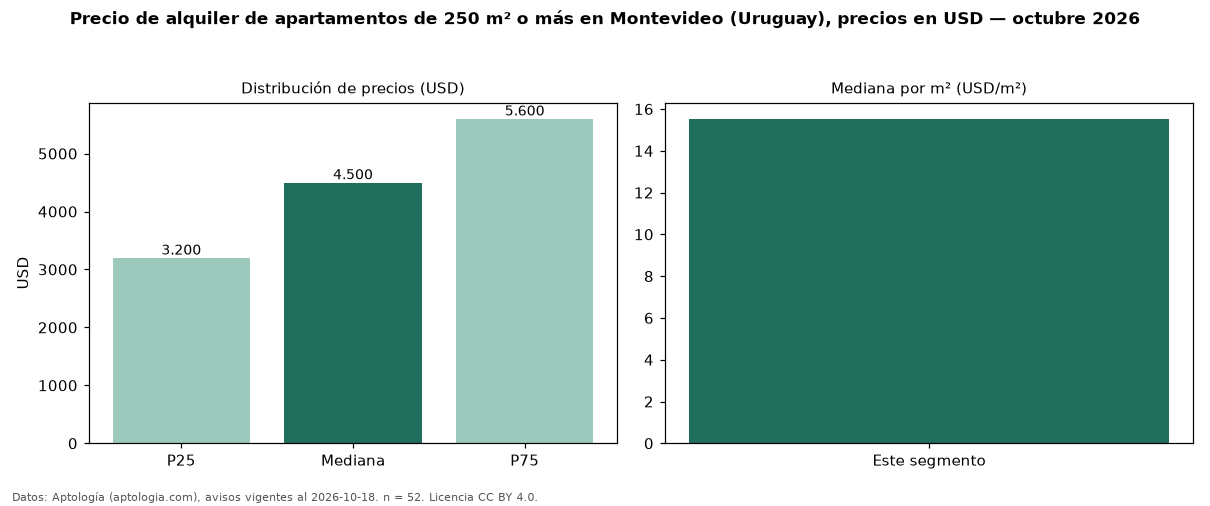

The data file committed next to this chart (first rows):
seccion, metrica, valor, moneda, n
filtro, area6, de 250 m² o más, , 52
precio, p25, 3200, USD, 52
precio, mediana, 4500, USD, 52
precio, p75, 5600, USD, 52
precio, minimo, 1700, USD, 52
precio, maximo, 16000, USD, 52
m2, mediana_precio_m2, 15.53, USD, 42
m2, area_mediana_m2, 329.0, m2, 42
banos, mediana_banos, 3.0, , 
parqueadero, pct_con_parqueadero, 100.0, %, 45
habitaciones, 3+, 4500, USD, 51
fuente, fecha_datos, 2026-10-18, , 
fuente, atribucion, https://www.aptologia.com/uy/alquiler/mo…, , 
fuente, licencia, CC BY 4.0, , 
